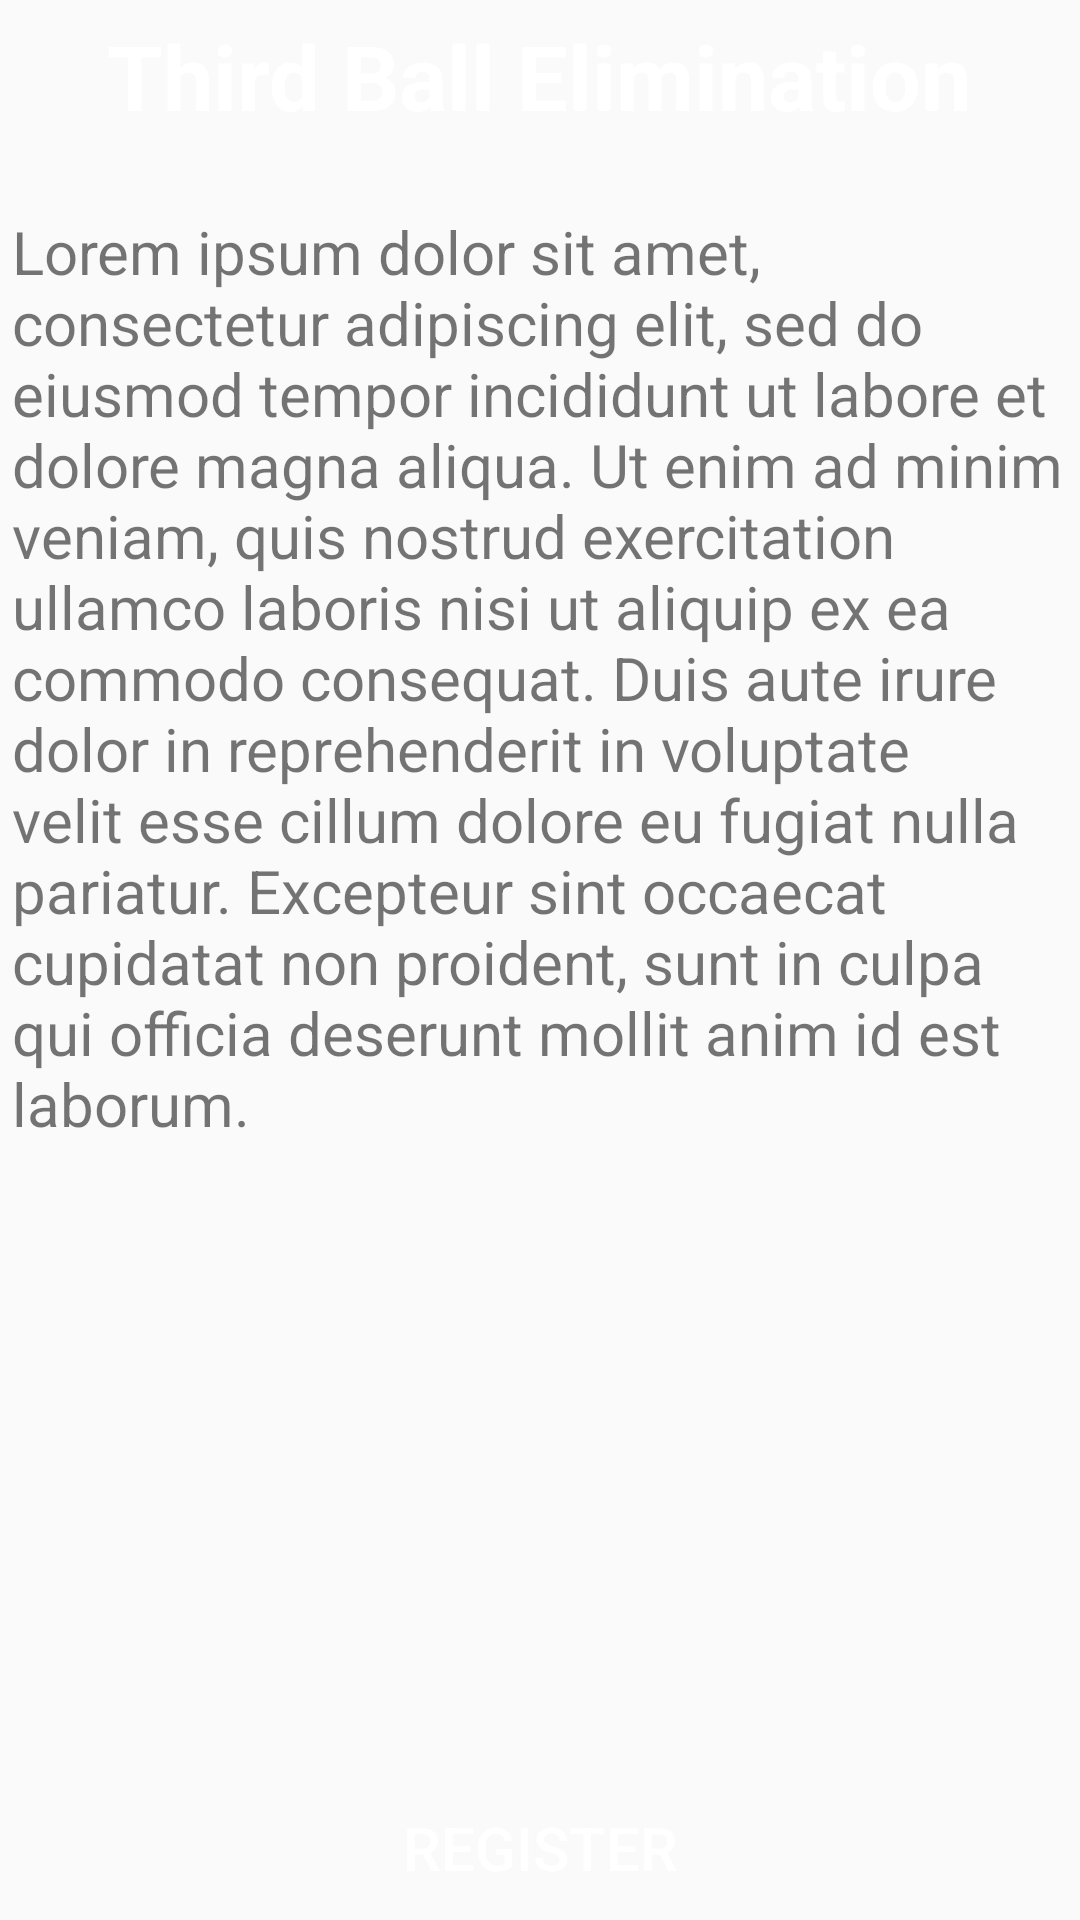

This screen was rendered from an Android layout file. Write that file and the resources it references.
<!-- AndroidManifest.xml: application theme AppTheme -->
<!-- res/layout/event_view_bs.xml -->
<?xml version="1.0" encoding="utf-8"?>

<RelativeLayout android:id="@+id/design_bottom_sheet"
    android:layout_width="match_parent"
    android:layout_height="match_parent"
    app:behavior_hideable="true"
    app:behavior_peekHeight="50dp"
    app:elevation="4dp"
    app:layout_behavior="@string/bottom_sheet_behavior"
    xmlns:android="http://schemas.android.com/apk/res/android"
    xmlns:app="http://schemas.android.com/apk/res-auto"


    >

    <RelativeLayout
        android:id="@+id/relative_layout"
        android:layout_width="match_parent"
        android:layout_height="wrap_content"
        android:layout_above="@+id/register_bs"
        android:layout_alignParentTop="true"


        >



    <RelativeLayout
        android:id="@+id/name_layout"
        android:layout_width="match_parent"
        android:layout_height="60dp"
        android:backgroundTint="@color/colorPrimaryDark"
        android:background="@drawable/round_corner_shape"

        >

        <TextView
            android:id="@+id/eventName_bs"
            android:text="Third Ball Elimination"
            android:layout_marginTop="5dp"
            android:layout_centerHorizontal="true"
            android:textStyle="bold"
            android:textSize="30sp"
            android:textColor="@color/white"
            android:layout_width="wrap_content"
            android:layout_height="wrap_content"

            />
    </RelativeLayout>
    <View
        android:id="@+id/view_bs"
        android:layout_width="match_parent"
        android:layout_height="0.1dp"
        android:layout_below="@+id/name_layout"
        android:background="@color/colorPrimaryDark"
        />
    <RelativeLayout
        android:layout_width="match_parent"
        android:layout_height="wrap_content"
        android:layout_below="@+id/view_bs"

        android:layout_marginTop="10dp">
        <TextView
            android:id="@+id/rules_bs"
            android:text="@string/rules"
            android:textSize="20sp"
            android:layout_marginLeft="4dp"
            android:layout_marginRight="4dp"
            android:layout_width="wrap_content"
            android:layout_height="wrap_content" />
    </RelativeLayout>
    </RelativeLayout>
    <Button
        android:id="@+id/register_bs"
        android:background="@color/colorPrimaryDark"
        android:layout_alignParentBottom="true"
        android:text="Register"
        android:textSize="20sp"
        android:textColor="@color/white"
        android:layout_width="match_parent"
        android:layout_height="wrap_content" />

</RelativeLayout>
<!-- resources referenced by this layout -->
<resources>
  <color name="colorPrimaryDark">@android:color/transparent</color>
  <color name="white">#FFFF</color>
  <string name="rules">Lorem ipsum dolor sit amet, consectetur adipiscing elit, sed do eiusmod tempor incididunt ut labore et dolore magna aliqua. Ut enim ad minim veniam, quis nostrud exercitation ullamco laboris nisi ut aliquip ex ea commodo consequat. Duis aute irure dolor in reprehenderit in voluptate velit esse cillum dolore eu fugiat nulla pariatur. Excepteur sint occaecat cupidatat non proident, sunt in culpa qui officia deserunt mollit anim id est laborum.</string>
  <style name="AppTheme" parent="Theme.AppCompat.Light.DarkActionBar">
          
          <item name="colorPrimary">@color/colorPrimary</item>
          <item name="colorPrimaryDark">@color/colorPrimaryDark</item>
          <item name="colorAccent">@color/colorAccent</item>
          <item name="android:windowContentOverlay">@null</item>
      </style>
  <color name="colorPrimary">@android:color/transparent</color>
  <color name="colorAccent">#FF4081</color>
</resources>
